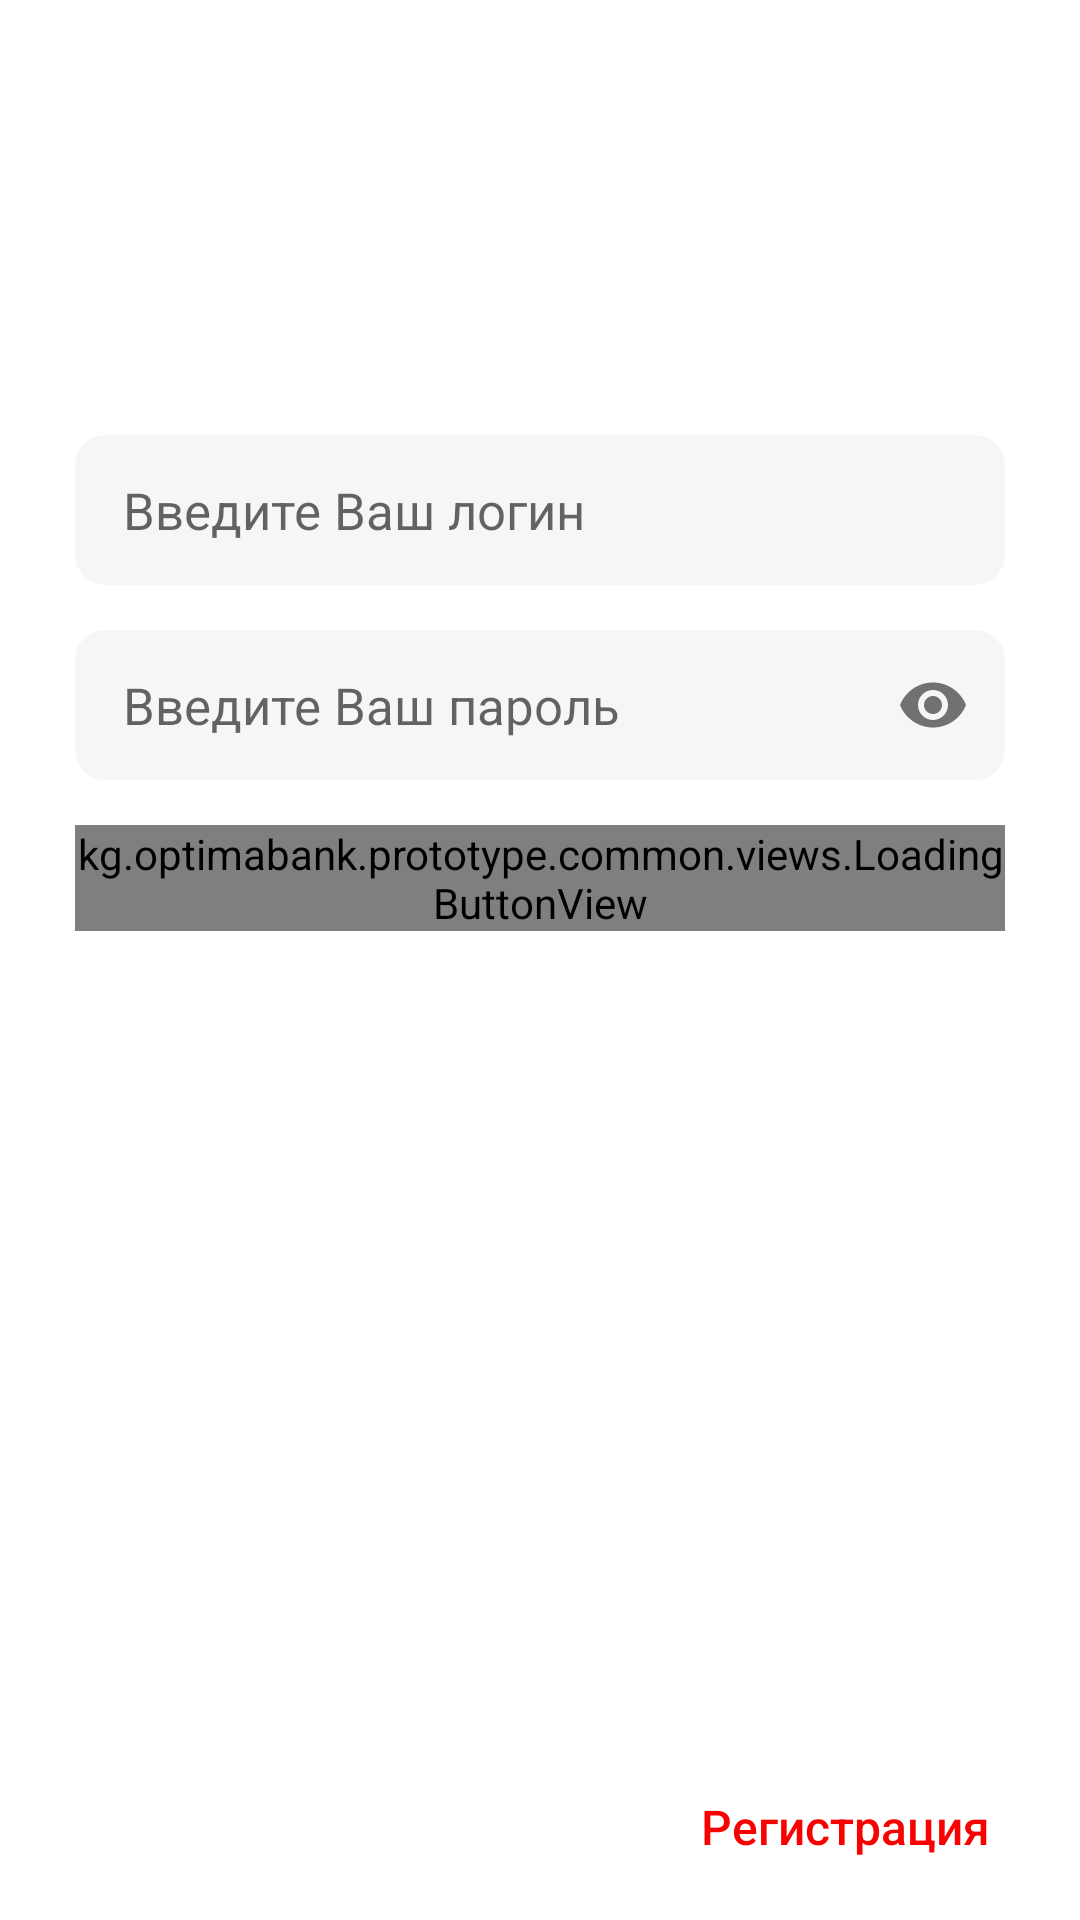

Android layout source for this screen:
<!-- AndroidManifest.xml: application theme Theme.Prototype -->
<!-- res/layout/fragment_login.xml -->
<?xml version="1.0" encoding="utf-8"?>
<ScrollView xmlns:android="http://schemas.android.com/apk/res/android"
    xmlns:app="http://schemas.android.com/apk/res-auto"
    android:layout_width="match_parent"
    android:layout_height="match_parent"
    android:fillViewport="true"
    android:fitsSystemWindows="true"
    android:overScrollMode="never">

    <androidx.constraintlayout.widget.ConstraintLayout
        android:layout_width="match_parent"
        android:layout_height="wrap_content"
        android:fitsSystemWindows="true">

        <ImageView
            android:id="@+id/image_optima_bank"
            android:layout_width="match_parent"
            android:layout_height="wrap_content"
            android:layout_marginTop="130dp"
            android:contentDescription="@string/app_name"
            android:paddingHorizontal="50dp"
            android:scaleType="fitCenter"
            android:src="@mipmap/ic_optima_bank"
            app:layout_constraintEnd_toEndOf="parent"
            app:layout_constraintStart_toStartOf="parent"
            app:layout_constraintTop_toTopOf="parent" />

        <com.google.android.material.textfield.TextInputLayout
            android:id="@+id/layout_input_login"
            style="@style/Text_Input_Filled_Box"
            android:layout_width="0dp"
            android:layout_height="wrap_content"
            android:layout_marginHorizontal="@dimen/dp25"
            android:layout_marginTop="@dimen/dp15"
            app:errorIconDrawable="@null"
            app:hintAnimationEnabled="true"
            app:layout_constraintEnd_toEndOf="parent"
            app:layout_constraintStart_toStartOf="parent"
            app:layout_constraintTop_toBottomOf="@+id/image_optima_bank">

            <EditText
                android:id="@+id/input_login"
                android:layout_width="match_parent"
                android:layout_height="@dimen/edit_text_height"
                android:autofillHints="no"
                android:hint="@string/text_input_login"
                android:imeOptions="actionDone"
                android:inputType="textCapSentences"
                android:maxLines="1"
                android:paddingVertical="5dp"
                android:textAppearance="@style/Text_17_main_black"
                app:errorIconDrawable="@null" />
        </com.google.android.material.textfield.TextInputLayout>

        <com.google.android.material.textfield.TextInputLayout
            android:id="@+id/layout_input_password"
            style="@style/Text_Input_Filled_Box"
            android:layout_width="0dp"
            android:layout_height="wrap_content"
            android:layout_marginHorizontal="@dimen/dp25"
            android:layout_marginVertical="@dimen/dp15"
            app:errorIconDrawable="@null"
            app:layout_constraintEnd_toEndOf="parent"
            app:layout_constraintStart_toStartOf="parent"
            app:layout_constraintTop_toBottomOf="@+id/layout_input_login"
            app:passwordToggleEnabled="true">

            <EditText
                android:id="@+id/input_password"
                android:layout_width="match_parent"
                android:layout_height="@dimen/edit_text_height"
                android:autofillHints="no"
                android:fontFamily="sans-serif"
                android:hint="@string/text_input_password"
                android:imeOptions="actionDone"
                android:inputType="textPassword|text"
                android:maxLength="15"
                android:maxLines="1"
                android:paddingVertical="5dp"
                android:textAllCaps="false"
                android:textAppearance="@style/Text_17_main_black"
                app:errorIconDrawable="@null" />
        </com.google.android.material.textfield.TextInputLayout>

        <kg.optimabank.prototype.common.views.LoadingButtonView
            android:id="@+id/btn_login"
            android:layout_width="match_parent"
            android:layout_height="wrap_content"
            android:layout_marginHorizontal="@dimen/dp25"
            android:layout_marginTop="@dimen/dp15"
            app:layout_constraintEnd_toEndOf="parent"
            app:layout_constraintStart_toStartOf="parent"
            app:layout_constraintTop_toBottomOf="@id/layout_input_password" />

        <androidx.appcompat.widget.AppCompatButton
            android:id="@+id/btn_registration"
            style="@style/Text_16_main_red"
            android:layout_width="0dp"
            android:layout_height="wrap_content"
            android:layout_marginEnd="@dimen/dp25"
            android:layout_marginBottom="7dp"
            android:background="@drawable/bg_ripple_rectangle"
            android:paddingHorizontal="5dp"
            android:text="@string/text_registration"
            android:textAllCaps="false"
            app:layout_constraintBottom_toBottomOf="parent"
            app:layout_constraintEnd_toEndOf="parent"
            app:layout_constraintTop_toBottomOf="@+id/btn_login"
            app:layout_constraintVertical_bias="1" />

    </androidx.constraintlayout.widget.ConstraintLayout>
</ScrollView>
<!-- resources referenced by this layout -->
<resources>
  <dimen name="dp15">15dp</dimen>
  <dimen name="dp25">25dp</dimen>
  <dimen name="edit_text_height">50dp</dimen>
  <!-- drawable bg_ripple_rectangle (drawable) -->
  <?xml version="1.0" encoding="utf-8"?>
  <ripple xmlns:android="http://schemas.android.com/apk/res/android"
      android:color="@color/red_alpha_10">
      <item android:id="@android:id/mask">
          <shape android:shape="rectangle">
              <solid android:color="@color/white" />
              <corners android:radius="10dp" />
          </shape>
      </item>
  </ripple>
  <string name="text_input_login">Введите Ваш логин</string>
  <string name="text_input_password">Введите Ваш пароль</string>
  <string name="text_registration">Регистрация</string>
  <style name="Text_16_main_red">
          <item name="android:textSize">16sp</item>
          <item name="android:textColor">@color/red</item>
          <item name="android:textAllCaps">false</item>
      </style>
  <style name="Text_17_main_black">
          <item name="android:textSize">17sp</item>
          <item name="android:textColor">@color/black</item>
      </style>
  <style name="Text_Input_Filled_Box" parent="Widget.MaterialComponents.TextInputLayout.FilledBox">
          <item name="boxBackgroundColor">#F6F6F6</item>
          <item name="boxBackgroundMode">filled</item>
          <item name="boxStrokeWidth">0dp</item>
          <item name="boxStrokeWidthFocused">0dp</item>
          <item name="boxCornerRadiusBottomStart">@dimen/dp10</item>
          <item name="boxCornerRadiusBottomEnd">@dimen/dp10</item>
          <item name="boxCornerRadiusTopStart">@dimen/dp10</item>
          <item name="boxCornerRadiusTopEnd">@dimen/dp10</item>
          <item name="hintEnabled">false</item>
          <item name="hintTextColor">@color/gray</item>
      </style>
  <style name="Theme.Prototype" parent="Theme.MaterialComponents.DayNight.DarkActionBar">
          
          <item name="colorPrimary">@color/red</item>
          <item name="colorPrimaryVariant">@color/red</item>
          <item name="colorOnPrimary">@color/white</item>
          
          <item name="colorSecondary">@color/red</item>
          <item name="colorSecondaryVariant">@color/red</item>
          <item name="colorOnSecondary">@color/black</item>
          
          <item name="android:statusBarColor" tools:targetApi="l">?attr/colorPrimaryVariant</item>
          
          <item name="android:windowBackground">@color/white</item>
      </style>
  <color name="red_alpha_10">#4DF8A3A3</color>
  <color name="white">#FFFFFFFF</color>
  <color name="red">#F80101</color>
  <color name="black">#FF000000</color>
  <dimen name="dp10">10dp</dimen>
  <color name="gray">#818181</color>
</resources>
